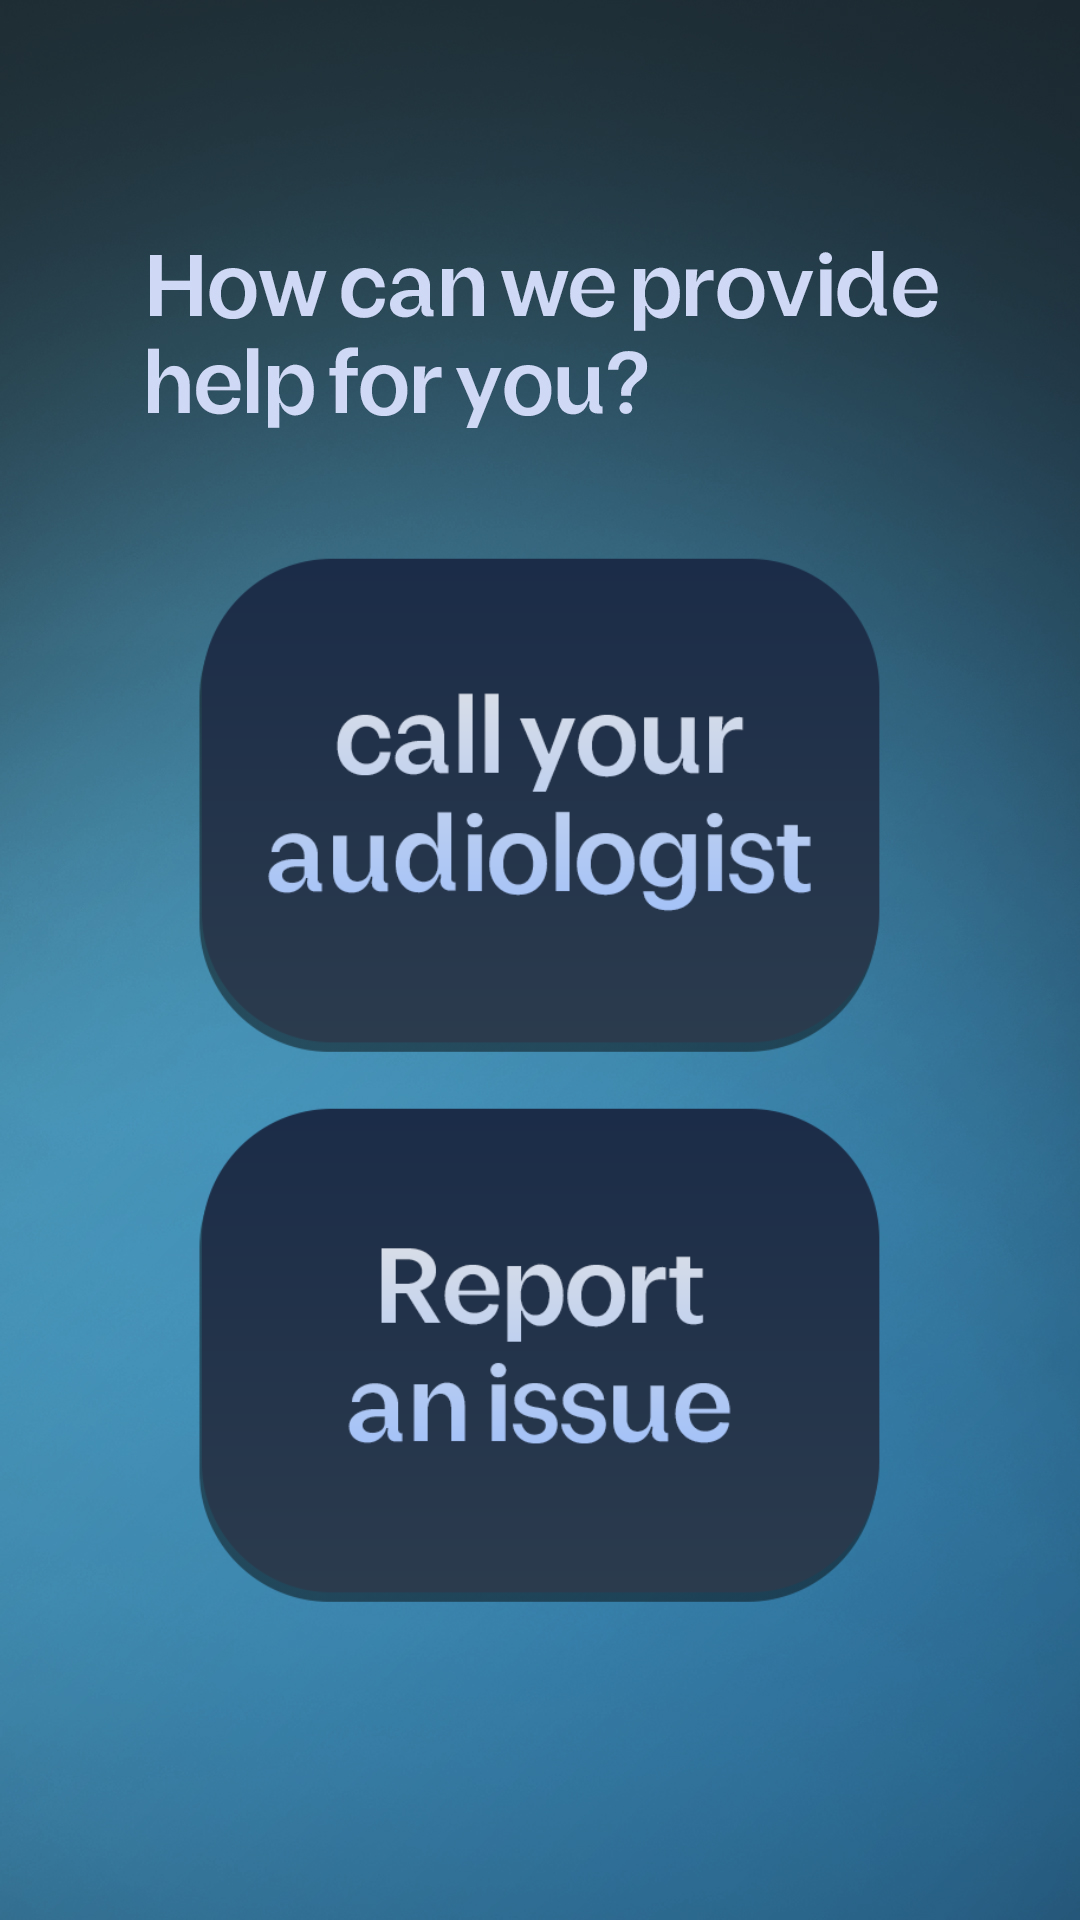

Write the Android layout XML for this screen, with the resource values it uses.
<!-- AndroidManifest.xml: application theme Theme.BlissSound -->
<!-- res/layout/activity_help_page.xml -->
<?xml version="1.0" encoding="utf-8"?>
<androidx.constraintlayout.widget.ConstraintLayout xmlns:android="http://schemas.android.com/apk/res/android"
    xmlns:app="http://schemas.android.com/apk/res-auto"
    xmlns:tools="http://schemas.android.com/tools"
    android:layout_width="match_parent"
    android:layout_height="match_parent"
    android:background="@drawable/helpbg"
    tools:context=".BluetoothPageActivity">
    <LinearLayout
        android:orientation="vertical"
        android:layout_width="match_parent"
        android:layout_height="match_parent">


        <RelativeLayout
            android:layout_marginRight="20dp"
            android:layout_marginLeft="20dp"
            android:layout_width="match_parent"
            android:layout_height="wrap_content">

        </RelativeLayout>

        <RelativeLayout
            android:layout_marginRight="20dp"
            android:layout_marginLeft="20dp"
            android:layout_width="match_parent"
            android:layout_height="wrap_content">


            <ImageView
                android:layout_width="700px"
                android:layout_height="700px"
                android:layout_marginTop="450px"
                android:layout_centerHorizontal="true"
                android:src="@drawable/callbutton">
            </ImageView>

            <ImageView
                android:layout_width="700px"
                android:layout_height="700px"
                android:layout_marginTop="1000px"
                android:layout_centerHorizontal="true"
                android:src="@drawable/reportbutton">
            </ImageView>


            <Button
                android:id="@+id/reportbutton"
                android:layout_width="700px"
                android:layout_height="550px"
                android:layout_marginTop="1080px"
                android:layout_centerHorizontal="true"
                android:alpha="0">
            </Button>

            <Button
                android:layout_width="700px"
                android:layout_height="510px"
                android:layout_marginTop="545px"
                android:layout_centerHorizontal="true"
                android:alpha="0"
                android:id="@+id/calltbutton">
            </Button>
        </RelativeLayout>


    </LinearLayout>

</androidx.constraintlayout.widget.ConstraintLayout>
<!-- resources referenced by this layout -->
<resources>
  <!-- drawable callbutton: png bitmap (drawable, 25325 bytes) -->
  <!-- drawable helpbg: jpg bitmap (drawable, 376872 bytes) -->
  <!-- drawable reportbutton: png bitmap (drawable, 21691 bytes) -->
  <style name="Theme.BlissSound" parent="Theme.MaterialComponents.DayNight.DarkActionBar">
          
          <item name="colorPrimary">@color/purple_500</item>
          <item name="colorPrimaryVariant">@color/purple_700</item>
          <item name="colorOnPrimary">@color/white</item>
          
          <item name="colorSecondary">@color/teal_200</item>
          <item name="colorSecondaryVariant">@color/teal_700</item>
          <item name="colorOnSecondary">@color/black</item>
          
          <item name="android:statusBarColor" tools:targetApi="l">?attr/colorPrimaryVariant</item>
          
      </style>
  <!-- not gathered from this repository: default colours our renderer supplied (Android Studio template values) -->
  <color name="purple_500">#FF6200EE</color>
  <color name="purple_700">#FF3700B3</color>
  <color name="teal_200">#FF03DAC5</color>
  <color name="teal_700">#FF018786</color>
  <color name="black">#FF000000</color>
  <color name="white">#FFFFFFFF</color>
</resources>
